Run: headless pygame with SDL's dummy video driver; simulated clock (each Clock.tick advances the game by its frame time, no real sleeping); random seed 0; keys injected as events and as key.get_pressed() state; no mouse input.
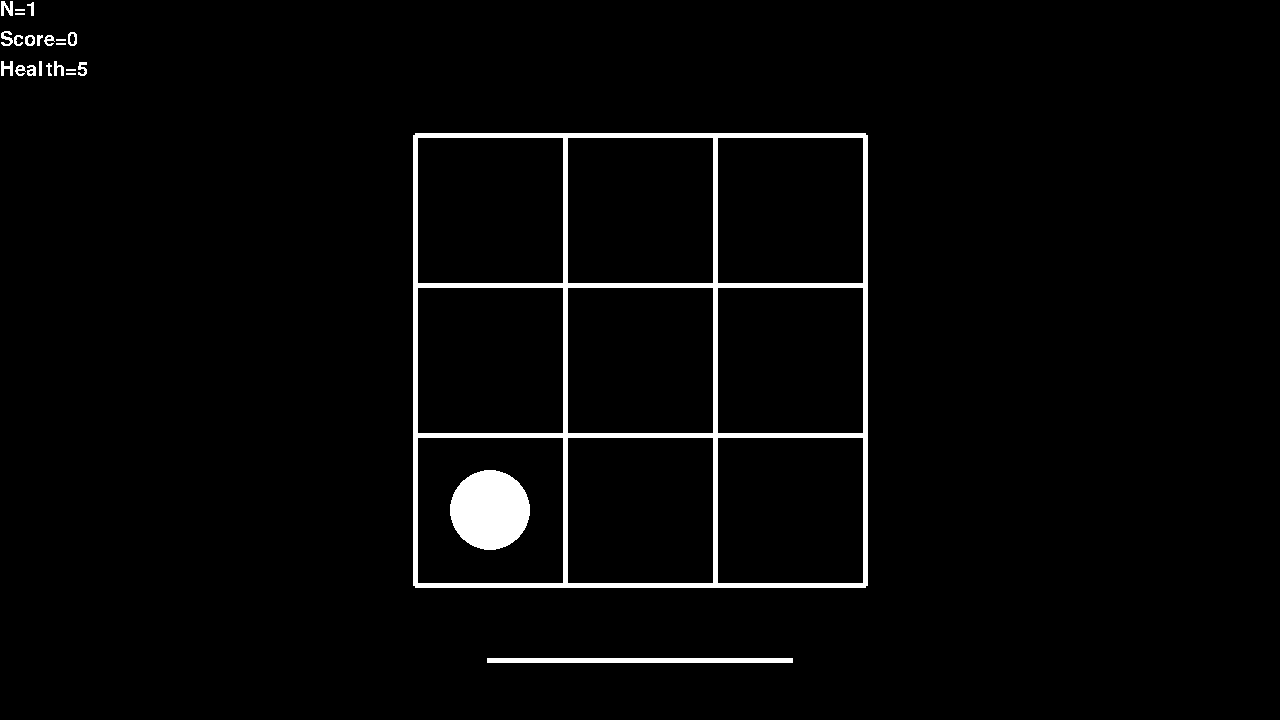
Frame 1 of 4 · flips 1–60 · no input
Frame 2 of 4 · flips 61–180 · tapped SPACE, RETURN · held RIGHT (→), D · screen unchanged from frame 1, image omitted
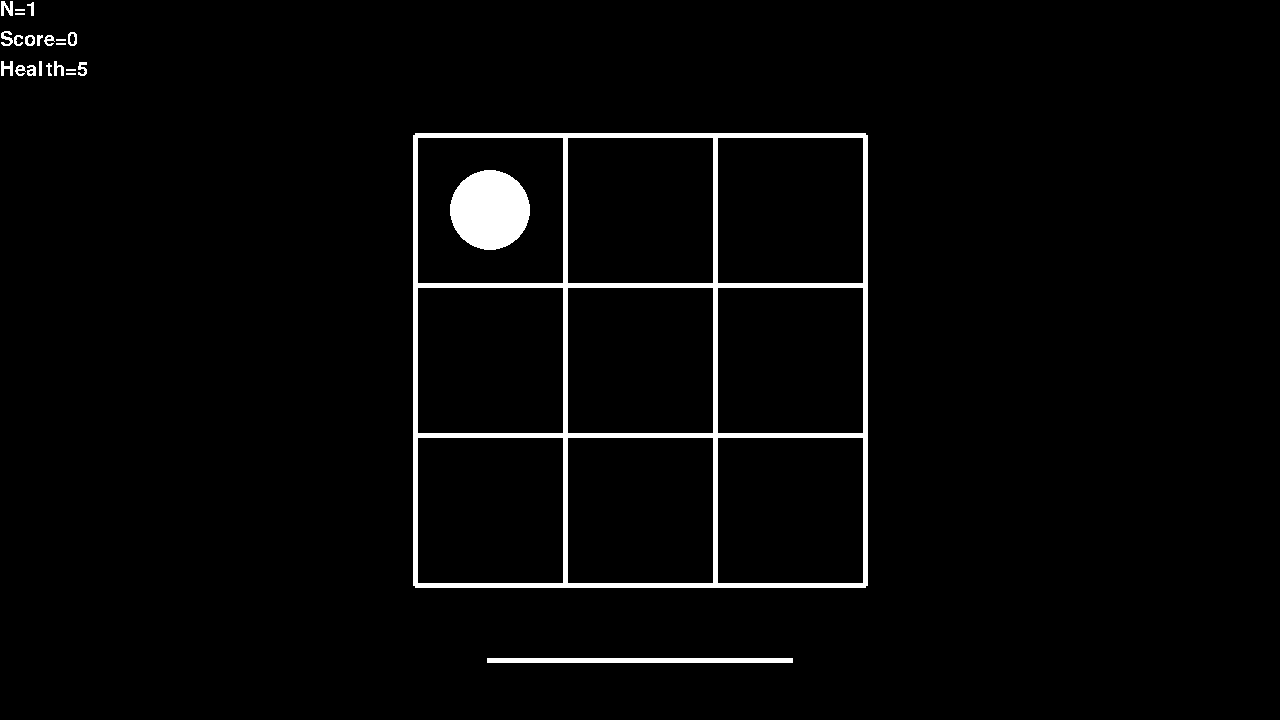
Frame 3 of 4 · flips 181–300 · held DOWN (↓), S
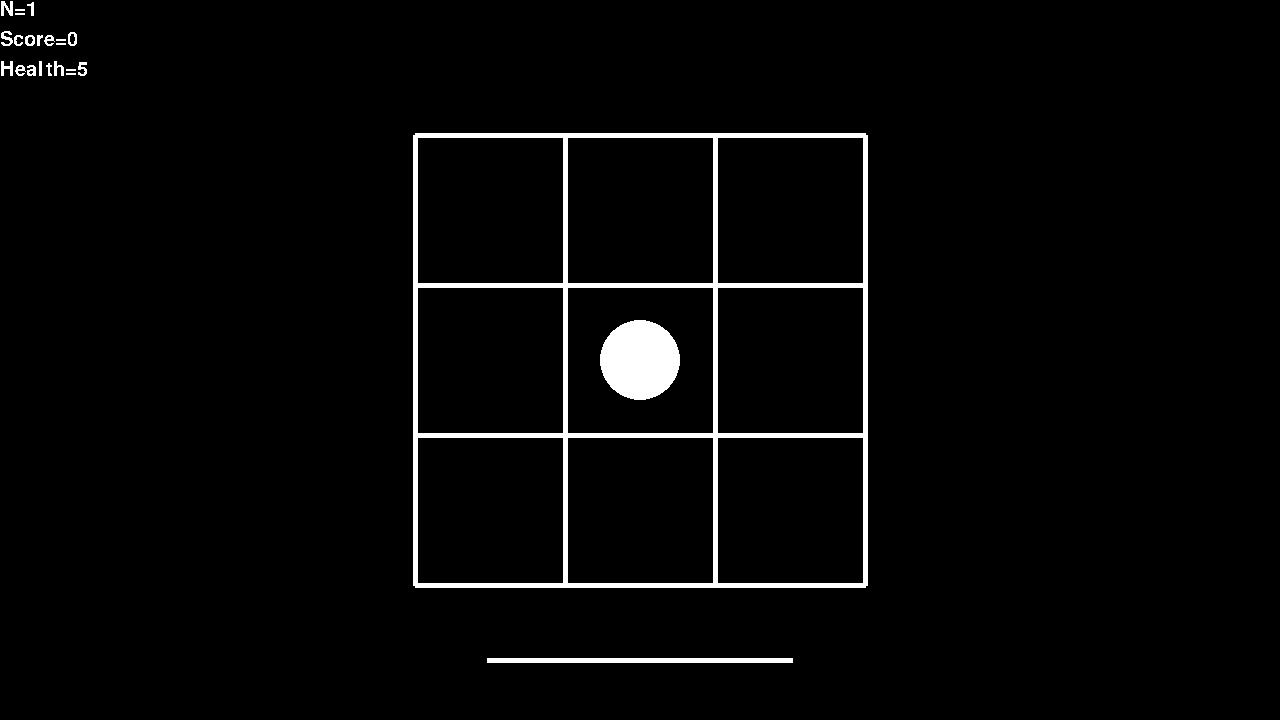
Frame 4 of 4 · flips 301–420 · held LEFT (←), A, UP (↑), W

The pygame program that drew these frames:

# Example file showing a basic pygame "game loop"
import random
import pygame

 
 
# pygame setup
pygame.init()
fps=60
screen = pygame.display.set_mode((1280, 720))
cx=screen.get_width()/2#screen center x position
cy=screen.get_height()/2#screen center y position
clock = pygame.time.Clock()
running = True
bullet_pos=pygame.Vector2(screen.get_width()/3,screen.get_height()/3)
theme_font = pygame.font.SysFont('DejaVu Sans Mono', 30)




#game set up
theme_color="white"
cell_size=150#one side size
back=2#steps back to remember
queue=[i for i in range(back)]#history of positions
press=False
round=fps * 2 # seconds
tleft=round
score=0
health=5




while running:
    # poll for events
    # pygame.QUIT event means the user clicked X to close your window
    for event in pygame.event.get():
        if event.type == pygame.QUIT:
            running = False

    # fill the screen with a color to wipe away anything from last frame
    screen.fill("black")

    keys = pygame.key.get_pressed()

    if tleft == round:# new round 
        press = False#zeroing press
        for i in range(len(queue),-1,-1):
            
            if i < len(queue)-1:#shifting all elements to the right on one
                queue[i+1]=queue[i]
        queue[0]=random.randint(0,8)
            

    #rendering grid
    


    messages=['N='+str(back-1),
            'Score='+str(score),
            'Health='+str(health)]
    for i in range(len(messages)):
        text_surface = theme_font.render(messages[i], False, (255, 255, 255))
        screen.blit(text_surface, (0,30*i))

    pygame.draw.line(screen,color=theme_color,start_pos=(cx+0.5*cell_size,cy+1.5*cell_size),end_pos=(cx+0.5*cell_size,cy-1.5*cell_size),width=5)
    pygame.draw.line(screen,color=theme_color,start_pos=(cx-0.5*cell_size,cy+1.5*cell_size),end_pos=(cx-0.5*cell_size,cy-1.5*cell_size),width=5)
    pygame.draw.line(screen,color=theme_color,start_pos=(cx+1.5*cell_size,cy+0.5*cell_size),end_pos=(cx-1.5*cell_size,cy+0.5*cell_size),width=5)
    pygame.draw.line(screen,color=theme_color,start_pos=(cx+1.5*cell_size,cy-0.5*cell_size),end_pos=(cx-1.5*cell_size,cy-0.5*cell_size),width=5)

    pygame.draw.line(screen,color=theme_color,start_pos=(cx+1.5*cell_size,cy+1.5*cell_size),end_pos=(cx+1.5*cell_size,cy-1.5*cell_size),width=5)
    pygame.draw.line(screen,color=theme_color,start_pos=(cx-1.5*cell_size,cy+1.5*cell_size),end_pos=(cx-1.5*cell_size,cy-1.5*cell_size),width=5)
    pygame.draw.line(screen,color=theme_color,start_pos=(cx+1.5*cell_size,cy+1.5*cell_size),end_pos=(cx-1.5*cell_size,cy+1.5*cell_size),width=5)
    pygame.draw.line(screen,color=theme_color,start_pos=(cx+1.5*cell_size,cy-1.5*cell_size),end_pos=(cx-1.5*cell_size,cy-1.5*cell_size),width=5)
    

    #line of time
    leng=4*cell_size*tleft/round
    pygame.draw.line(screen,color=theme_color,start_pos=(cx+leng/2,cy+2*cell_size),end_pos=(cx-leng/2,cy+2*cell_size),width=5)


    #rendering posiion of bullet
    if round - tleft > 10: # this is a little blink of bullet at each new round
        bx=cx+(queue[0]%3)*cell_size-cell_size
        by=cy+(queue[0]//3)*cell_size-cell_size
        bullet_pos=pygame.Vector2(bx,by)
        bullet_color=""
        if press:
            if queue[0]==queue[back-1]:
                bullet_color="green"
            else:
                bullet_color="red"
        else:
            bullet_color="white"
            
        pygame.draw.circle(screen, bullet_color, bullet_pos, 40)



    #getting users pressions
    
    if not press:#if key is not already pressed
        if keys[pygame.K_SPACE]:
            if queue[0]==queue[back-1]:
                score+=1
            else:
                health -=1
            press=True
    if keys[pygame.K_ESCAPE]:
        running=False

    if health <= 0:
        running=False
        
    tleft-=1
    if tleft <= 0:
        tleft = round



    

    # flip() the display to put your work on screen
    pygame.display.flip()
    clock.tick(fps)  # limits FPS to 60






pygame.quit()
